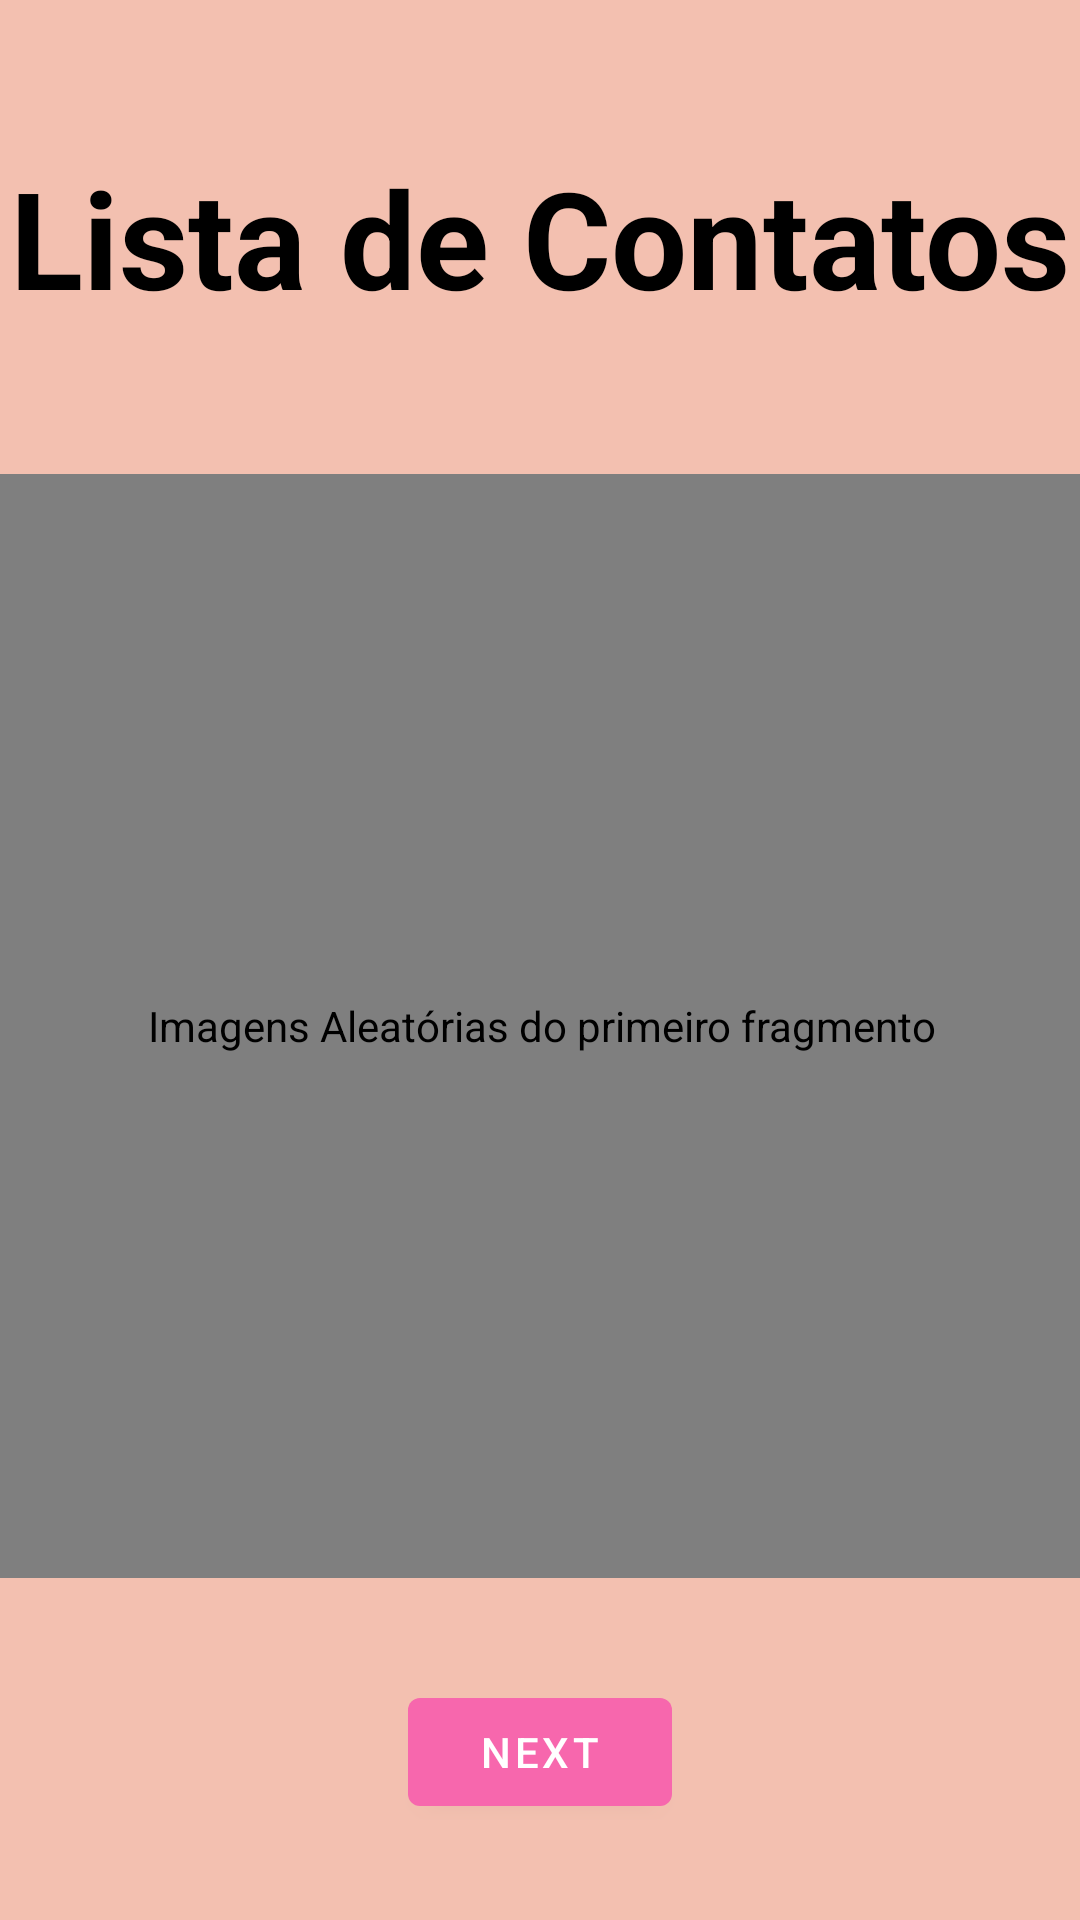

Android layout source for this screen:
<!-- AndroidManifest.xml: application theme Theme.Aula11_2 -->
<!-- res/layout/fragment_first.xml -->
<?xml version="1.0" encoding="utf-8"?>
<androidx.constraintlayout.widget.ConstraintLayout xmlns:android="http://schemas.android.com/apk/res/android"
    xmlns:app="http://schemas.android.com/apk/res-auto"
    xmlns:tools="http://schemas.android.com/tools"
    android:layout_width="match_parent"
    android:layout_height="match_parent"
    tools:context=".controler.fragment.FirstFragment"
    android:background="@color/Peach"
    >

    <de.hdodenhof.circleimageview.CircleImageView
        android:id="@+id/imageview_first"
        android:layout_width="389dp"
        android:layout_height="368dp"
        android:contentDescription="@string/imagens_aleatorias_fragment_first"
        android:scaleType="centerCrop"
        app:civ_border_width="2dp"
        app:layout_constraintBottom_toTopOf="@id/button_first"
        app:layout_constraintEnd_toEndOf="parent"
        app:layout_constraintStart_toStartOf="parent"
        app:layout_constraintTop_toTopOf="parent"
        app:layout_constraintVertical_bias="0.823" />

    <Button
        android:id="@+id/button_first"
        android:layout_width="wrap_content"
        android:layout_height="wrap_content"
        android:layout_marginBottom="32dp"
        android:text="@string/next"
        app:layout_constraintBottom_toBottomOf="parent"
        app:layout_constraintEnd_toEndOf="parent"
        app:layout_constraintStart_toStartOf="parent" />

    <TextView
        android:id="@+id/tvRefletir"
        android:layout_width="wrap_content"
        android:layout_height="wrap_content"
        android:text="@string/contatos"
        android:textColor="@color/black"
        android:textStyle="bold"
        android:textSize="45sp"
        android:gravity="center"
        app:layout_constraintBottom_toTopOf="@+id/imageview_first"
        app:layout_constraintEnd_toEndOf="parent"
        app:layout_constraintStart_toStartOf="parent"
        app:layout_constraintTop_toTopOf="parent" />
</androidx.constraintlayout.widget.ConstraintLayout>
<!-- resources referenced by this layout -->
<resources>
  <color name="Peach">#F3C0B0</color>
  <color name="black">#FF000000</color>
  <string name="contatos">Lista de Contatos</string>
  <string name="imagens_aleatorias_fragment_first">Imagens Aleatórias do primeiro fragmento</string>
  <string name="next">Next</string>
  <style name="Theme.Aula11_2" parent="Theme.MaterialComponents.DayNight.NoActionBar">
          
          <item name="colorPrimary">@color/purple_500</item>
          <item name="colorPrimaryVariant">@color/purple_700</item>
          <item name="colorOnPrimary">@color/white</item>
          
          <item name="colorSecondary">@color/teal_200</item>
          <item name="colorSecondaryVariant">@color/teal_700</item>
          <item name="colorOnSecondary">@color/black</item>
          
          <item name="android:statusBarColor" tools:targetApi="l">?attr/colorPrimaryVariant</item>
          
      </style>
  <color name="purple_500">#F767AD</color>
  <color name="purple_700">#920101</color>
  <color name="white">#FFFFFFFF</color>
  <color name="teal_200">#FF03DAC5</color>
  <color name="teal_700">#FF018786</color>
</resources>
